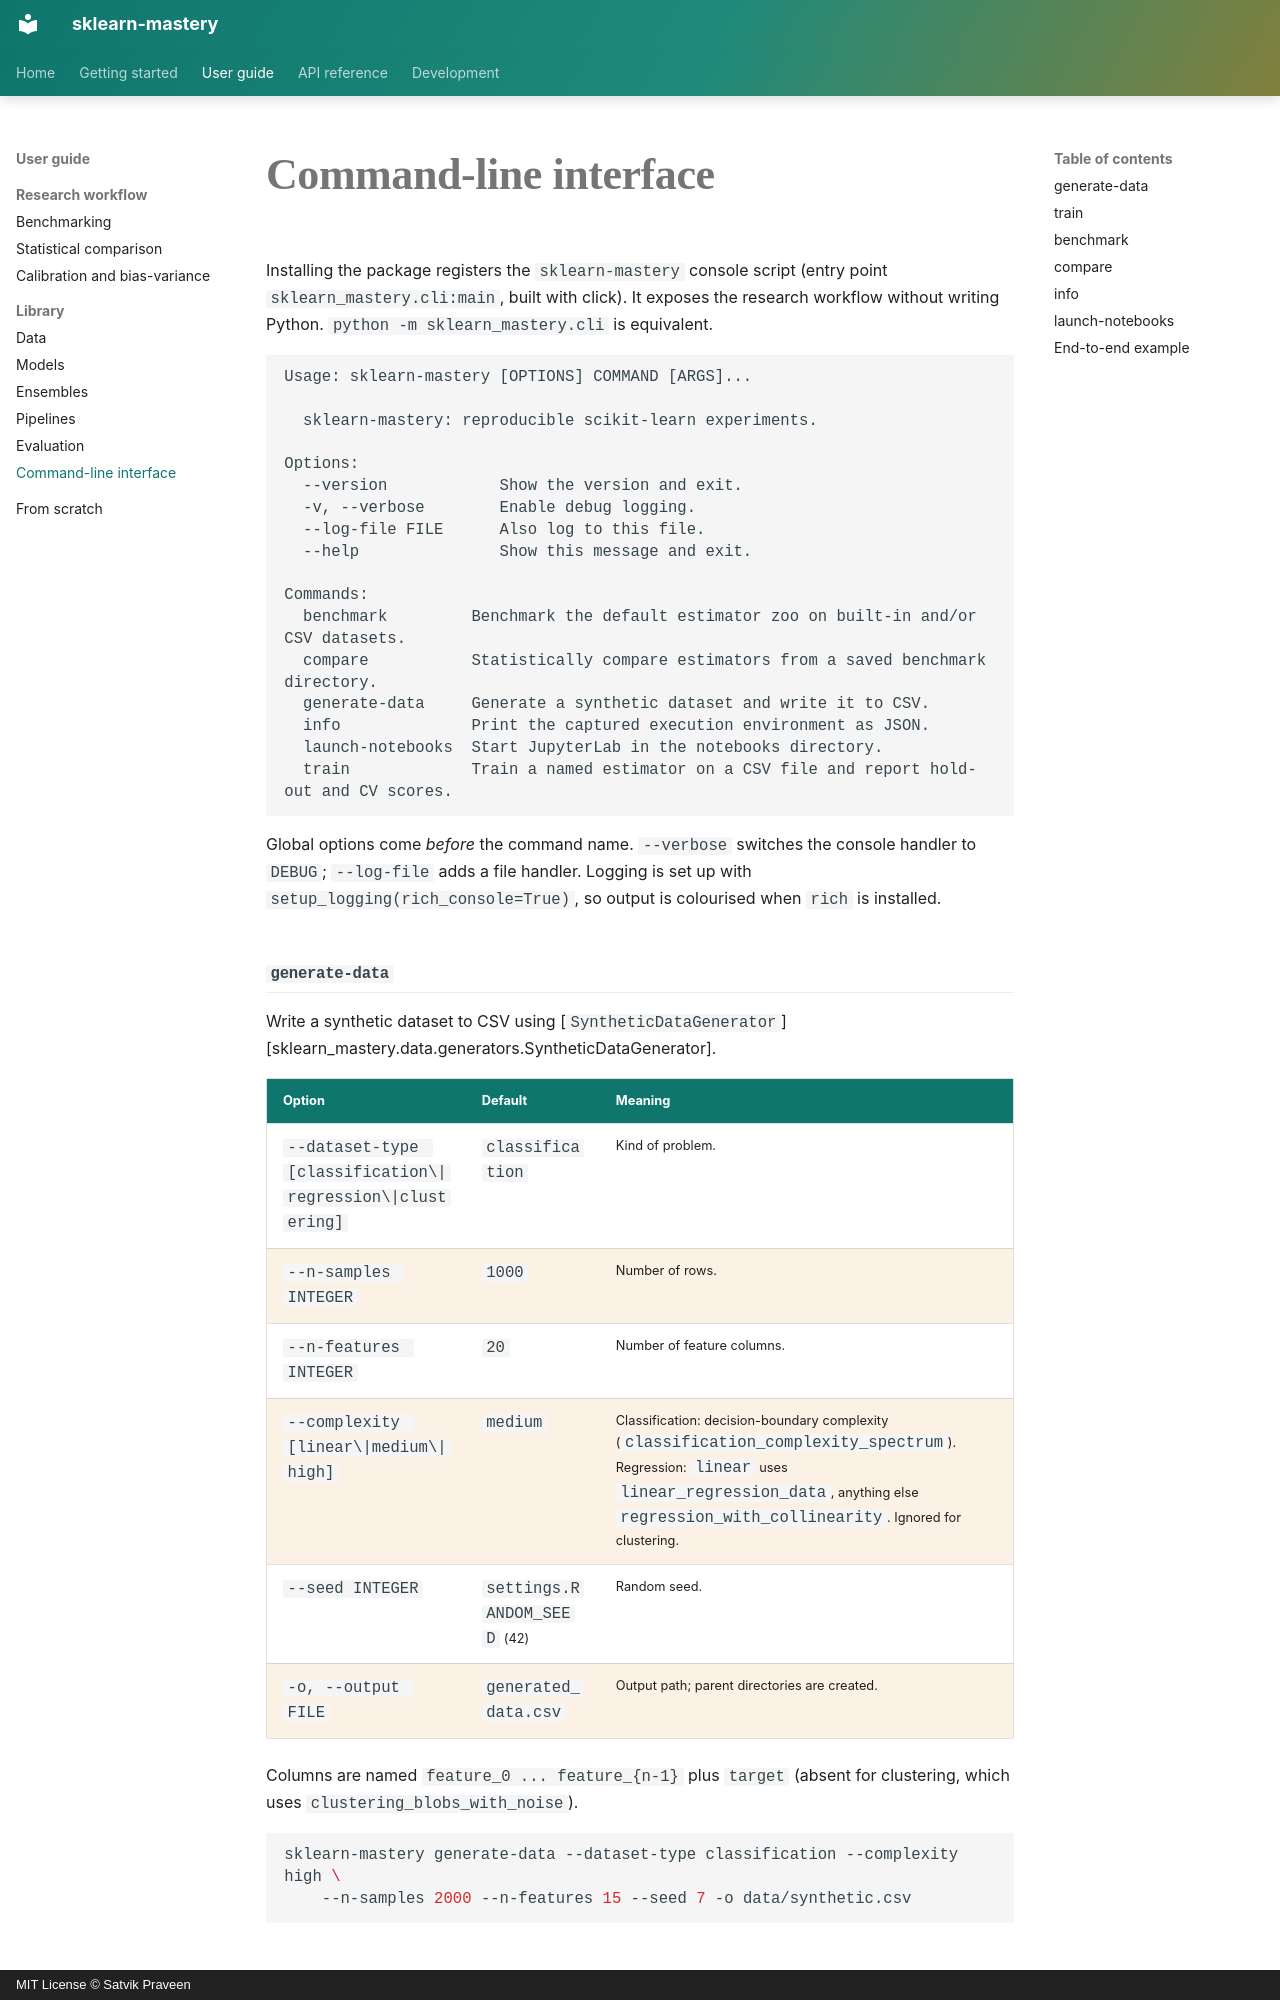

repository: SatvikPraveen/Sklearn-Mastery · page: guide/cli/index.html · generator: mkdocs · copyright: MIT License © Satvik Praveen

# Command-line interface

Installing the package registers the `sklearn-mastery` console script
(entry point `sklearn_mastery.cli:main`, built with click). It exposes the
research workflow without writing Python. `python -m sklearn_mastery.cli` is
equivalent.

```text
Usage: sklearn-mastery [OPTIONS] COMMAND [ARGS]...

  sklearn-mastery: reproducible scikit-learn experiments.

Options:
  --version            Show the version and exit.
  -v, --verbose        Enable debug logging.
  --log-file FILE      Also log to this file.
  --help               Show this message and exit.

Commands:
  benchmark         Benchmark the default estimator zoo on built-in and/or CSV datasets.
  compare           Statistically compare estimators from a saved benchmark directory.
  generate-data     Generate a synthetic dataset and write it to CSV.
  info              Print the captured execution environment as JSON.
  launch-notebooks  Start JupyterLab in the notebooks directory.
  train             Train a named estimator on a CSV file and report hold-out and CV scores.
```

Global options come *before* the command name. `--verbose` switches the
console handler to `DEBUG`; `--log-file` adds a file handler. Logging is set
up with `setup_logging(rich_console=True)`, so output is colourised when
`rich` is installed.

## `generate-data`

Write a synthetic dataset to CSV using
[`SyntheticDataGenerator`][sklearn_mastery.data.generators.SyntheticDataGenerator].

| Option | Default | Meaning |
|---|---|---|
| `--dataset-type [classification\|regression\|clustering]` | `classification` | Kind of problem. |
| `--n-samples INTEGER` | `1000` | Number of rows. |
| `--n-features INTEGER` | `20` | Number of feature columns. |
| `--complexity [linear\|medium\|high]` | `medium` | Classification: decision-boundary complexity (`classification_complexity_spectrum`). Regression: `linear` uses `linear_regression_data`, anything else `regression_with_collinearity`. Ignored for clustering. |
| `--seed INTEGER` | `settings.RANDOM_SEED` (42) | Random seed. |
| `-o, --output FILE` | `generated_data.csv` | Output path; parent directories are created. |

Columns are named `feature_0 ... feature_{n-1}` plus `target` (absent for
clustering, which uses `clustering_blobs_with_noise`).

```bash
sklearn-mastery generate-data --dataset-type classification --complexity high \
    --n-samples 2000 --n-features 15 --seed 7 -o data/synthetic.csv
```
